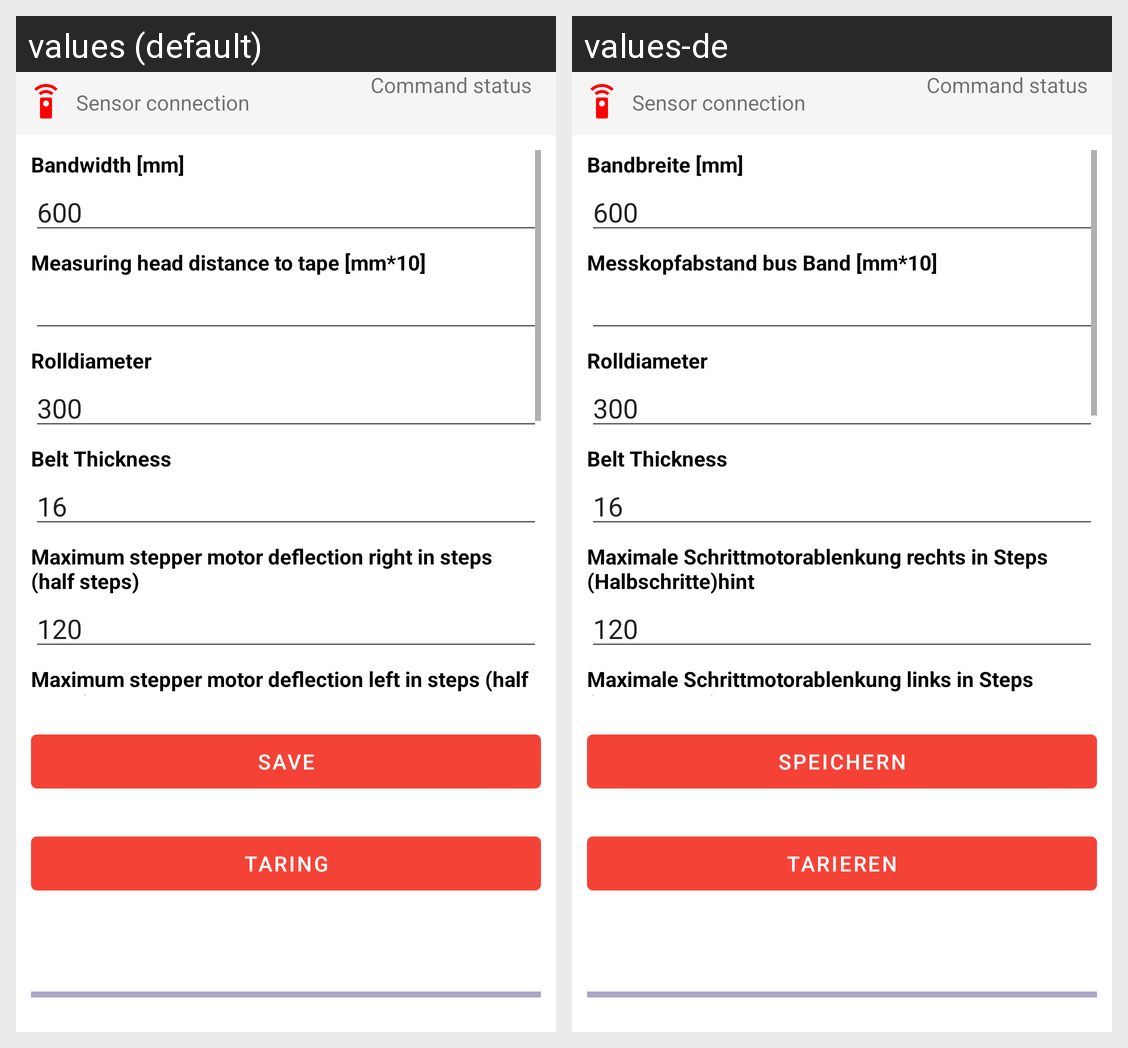

Strings drawn on this Android screen and how each of the app's shown locales translates them:
Android screen res/layout/activity_settings.xml rendered under 2 locales, left to right: values (default), values-de. Device: Nexus 5 (rendered at 1080×1920; each locale shown at half size, 540×960, under a caption strip naming it); theme Theme.InnoCrushLaser.
Strings drawn on this screen, with the default value and each locale's value (text and hints the layout hard-codes, and strings that could not be matched under every locale, appear in the picture but are not listed):

input_bandbreite
  values: Bandwidth [mm]
  values-de: Bandbreite [mm]

input_messkopfabstand_bus_band_mm
  values: Measuring head distance to tape [mm*10]
  values-de: Messkopfabstand bus Band [mm*10]

input_maximale_schrittmotorablenkung_rechts_in_steps_halbschritte_hint
  values: Maximum stepper motor deflection right in steps (half steps)
  values-de: Maximale Schrittmotorablenkung rechts in Steps (Halbschritte)hint

input_maximale_schrittmotorablenkung_links_in_steps_halbschritte
  values: Maximum stepper motor deflection left in steps (half steps)
  values-de: Maximale Schrittmotorablenkung links in Steps (Halbschritte)

btn_save
  values: Save
  values-de: Speichern

btn_taring
  values: Taring
  values-de: Tarieren

sensor_connection
  values: Sensor connection
  values-de: Sensor connection

command_status
  values: Command status
  values-de: Command status
